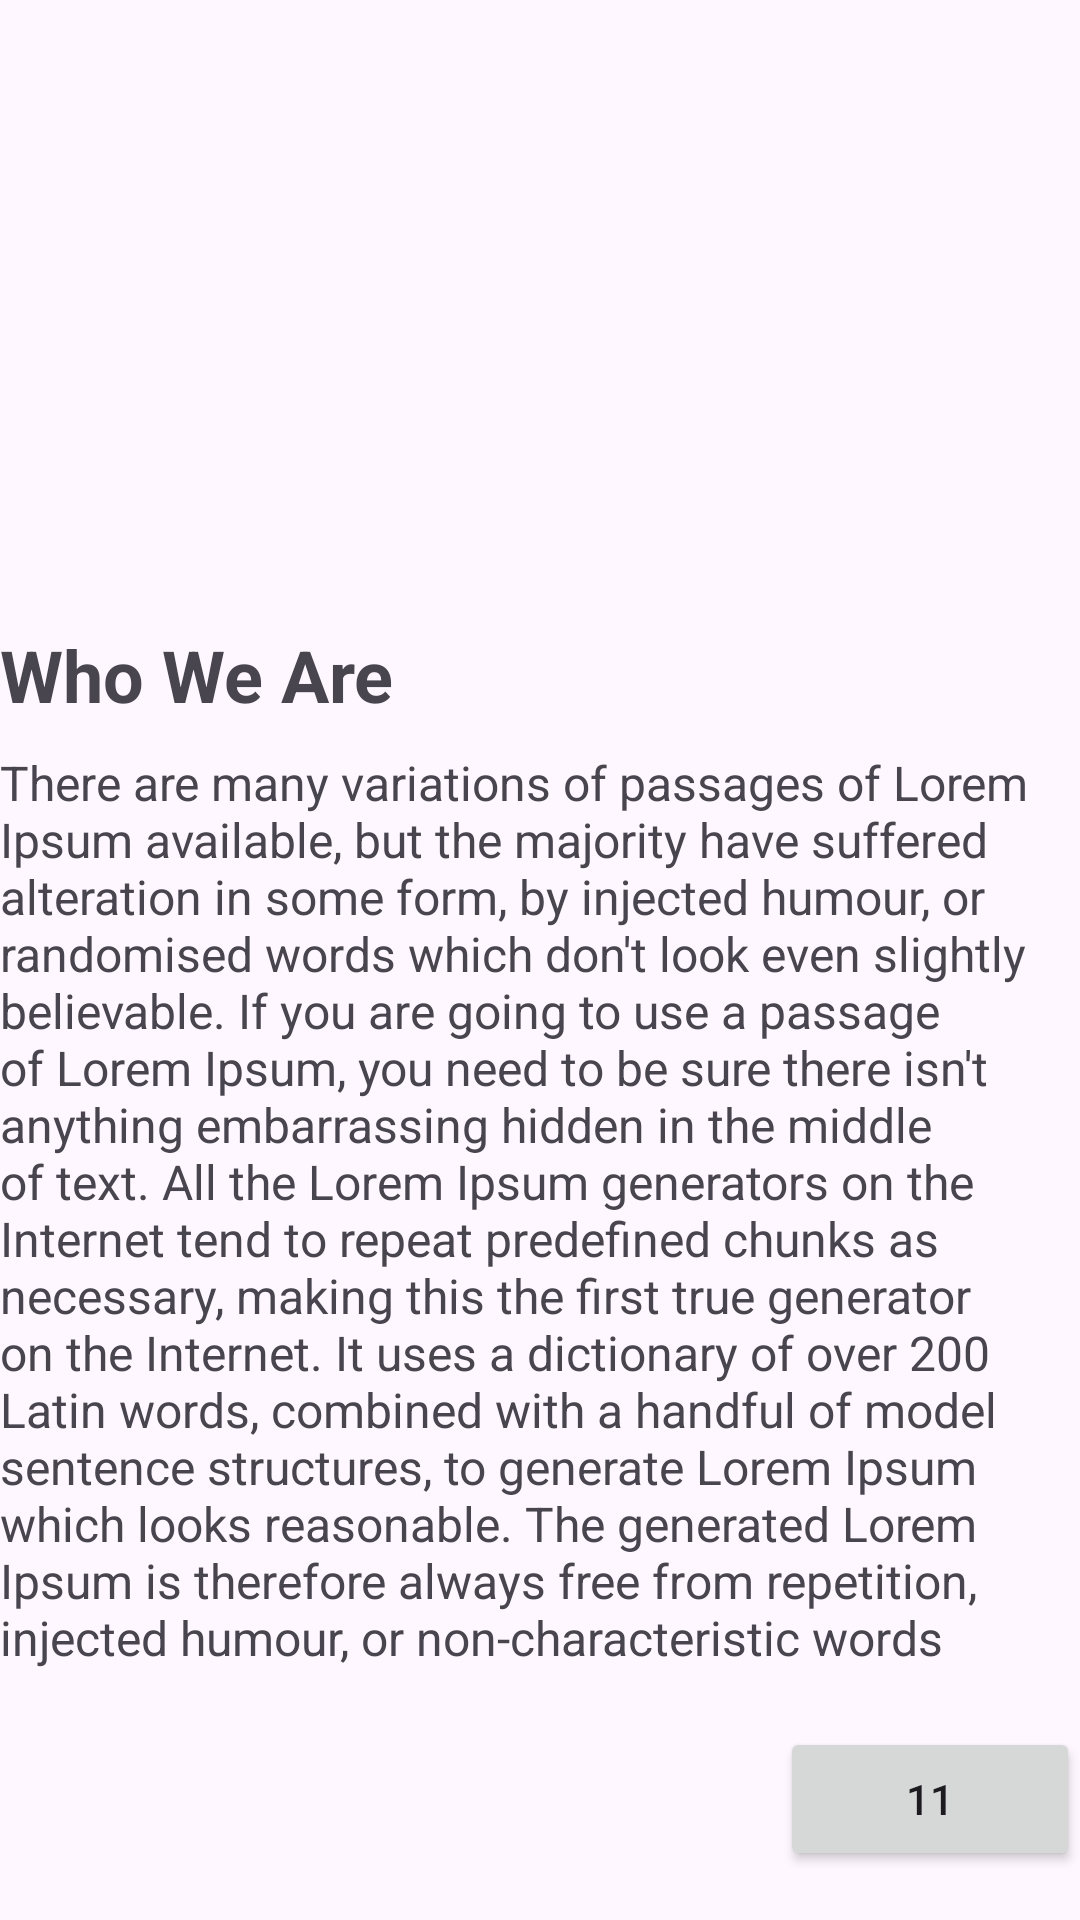

Android layout source for this screen:
<!-- AndroidManifest.xml: application theme Theme.EsportAppsUTS -->
<!-- res/layout/fragment_profile.xml -->
<?xml version="1.0" encoding="utf-8"?>
<FrameLayout xmlns:android="http://schemas.android.com/apk/res/android"
    xmlns:app="http://schemas.android.com/apk/res-auto"
    xmlns:tools="http://schemas.android.com/tools"
    android:layout_width="match_parent"
    android:layout_height="wrap_content"
    tools:context=".view.ProfileFragment">

    <LinearLayout
        android:layout_width="match_parent"
        android:layout_height="match_parent"
        android:orientation="vertical">

        <ImageView
            android:id="@+id/imageView3"
            android:layout_width="match_parent"
            android:layout_height="200dp"
            android:scaleType="centerCrop"
            android:src="@drawable/ml" />

        <TextView
            android:id="@+id/txtWhoWeAre"
            android:layout_width="match_parent"
            android:layout_height="50dp"
            android:layout_gravity="left"
            android:gravity="center|left"
            android:text="Who We Are"
            android:textSize="24sp"
            android:textStyle="bold" />

        <TextView
            android:id="@+id/textView2"
            android:layout_width="match_parent"
            android:layout_height="wrap_content"
            android:text="There are many variations of passages of Lorem Ipsum available, but the majority have suffered alteration in some form, by injected humour, or randomised words which don't look even slightly believable. If you are going to use a passage of Lorem Ipsum, you need to be sure there isn't anything embarrassing hidden in the middle of text. All the Lorem Ipsum generators on the Internet tend to repeat predefined chunks as necessary, making this the first true generator on the Internet. It uses a dictionary of over 200 Latin words, combined with a handful of model sentence structures, to generate Lorem Ipsum which looks reasonable. The generated Lorem Ipsum is therefore always free from repetition, injected humour, or non-characteristic words "
            android:textSize="16sp" />

        <TextView
            android:id="@+id/txtCrAcc"
            android:layout_width="match_parent"
            android:layout_height="wrap_content" />

        <Button
            android:id="@+id/btnLike"
            android:layout_width="100dp"
            android:layout_height="wrap_content"
            android:layout_gravity="right"
            android:text="11"
            app:icon="@drawable/baseline_favorite_border_24" />
    </LinearLayout>
</FrameLayout>
<!-- resources referenced by this layout -->
<resources>
  <style name="Theme.EsportAppsUTS" parent="Base.Theme.EsportAppsUTS" />
  <style name="Base.Theme.EsportAppsUTS" parent="Theme.Material3.DayNight.NoActionBar">
          
          
      </style>
</resources>
